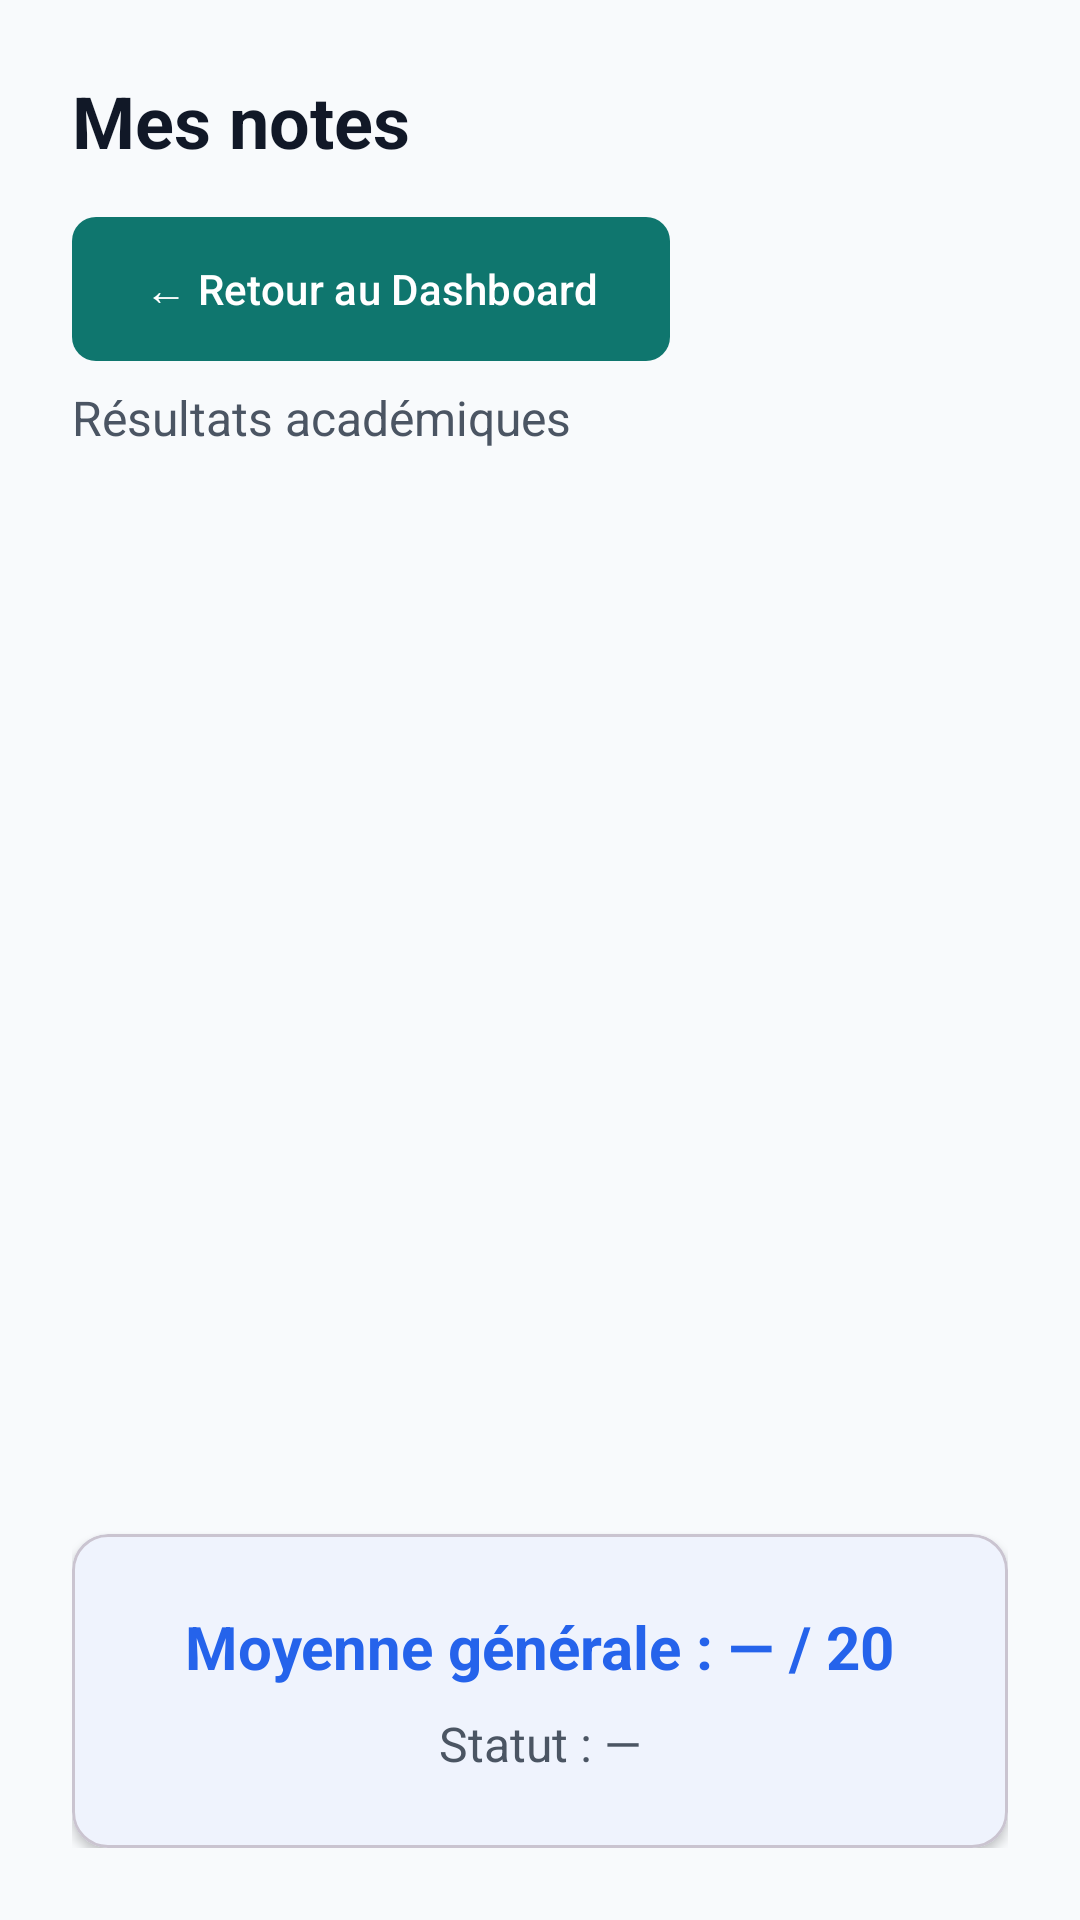

Layout XML and referenced resources for this Android screen:
<!-- AndroidManifest.xml: application theme Theme.EduCampus -->
<!-- res/layout/activity_notes.xml -->
<?xml version="1.0" encoding="utf-8"?>
<LinearLayout xmlns:android="http://schemas.android.com/apk/res/android"
    xmlns:app="http://schemas.android.com/apk/res-auto"
    android:layout_width="match_parent"
    android:layout_height="match_parent"
    android:orientation="vertical"
    android:padding="@dimen/spacing_large"
    android:background="@color/background_main">

    <TextView
        style="@style/TextTitle"
        android:layout_width="wrap_content"
        android:layout_height="wrap_content"
        android:text="Mes notes"
        android:textSize="@dimen/text_size_h2" />

    <com.google.android.material.button.MaterialButton
        android:id="@+id/btnRetourDashboard"
        style="@style/Widget.EduCampus.Button.Secondary"
        android:layout_width="wrap_content"
        android:layout_height="wrap_content"
        android:layout_marginTop="@dimen/spacing_medium"
        android:text="← Retour au Dashboard" />

    <TextView
        style="@style/TextSubtitle"
        android:layout_width="wrap_content"
        android:layout_height="wrap_content"
        android:layout_marginTop="@dimen/spacing_small"
        android:text="Résultats académiques" />

    <androidx.recyclerview.widget.RecyclerView
        android:id="@+id/recyclerViewNotes"
        android:layout_width="match_parent"
        android:layout_height="0dp"
        android:layout_weight="1"
        android:layout_marginTop="@dimen/spacing_medium"
        android:clipToPadding="false" />

    <com.google.android.material.card.MaterialCardView
        android:layout_width="match_parent"
        android:layout_height="wrap_content"
        android:layout_marginTop="@dimen/spacing_medium"
        app:cardCornerRadius="@dimen/card_corner_radius"
        app:cardElevation="@dimen/card_elevation">

        <LinearLayout
            android:layout_width="match_parent"
            android:layout_height="wrap_content"
            android:orientation="vertical"
            android:gravity="center"
            android:padding="@dimen/spacing_large">

            <TextView
                android:id="@+id/tvMoyenneGenerale"
                android:layout_width="wrap_content"
                android:layout_height="wrap_content"
                android:text="Moyenne générale : — / 20"
                android:textSize="@dimen/text_size_h3"
                android:textStyle="bold"
                android:textColor="@color/brand_primary" />

            <TextView
                android:id="@+id/tvStatut"
                android:layout_width="wrap_content"
                android:layout_height="wrap_content"
                android:layout_marginTop="@dimen/spacing_small"
                android:text="Statut : —"
                android:textSize="@dimen/text_size_body"
                android:textColor="@color/text_secondary" />

        </LinearLayout>

    </com.google.android.material.card.MaterialCardView>

</LinearLayout>
<!-- resources referenced by this layout -->
<resources>
  <color name="background_main">#F8FAFC</color>
  <color name="brand_primary">#2563EB</color>
  <color name="text_secondary">#4B5563</color>
  <dimen name="card_corner_radius">12dp</dimen>
  <dimen name="card_elevation">2dp</dimen>
  <dimen name="spacing_large">24dp</dimen>
  <dimen name="spacing_medium">16dp</dimen>
  <dimen name="spacing_small">8dp</dimen>
  <dimen name="text_size_body">16sp</dimen>
  <dimen name="text_size_h2">24sp</dimen>
  <dimen name="text_size_h3">20sp</dimen>
  <style name="TextSubtitle" parent="TextAppearance.Material3.TitleLarge">
          <item name="android:textColor">@color/text_secondary</item>
          <item name="android:textSize">@dimen/text_size_body</item>
      </style>
  <style name="TextTitle" parent="TextAppearance.Material3.HeadlineLarge">
          <item name="android:textStyle">bold</item>
          <item name="android:textColor">@color/text_primary</item>
          <item name="android:textSize">@dimen/text_size_h1</item>
      </style>
  <style name="Widget.EduCampus.Button.Secondary" parent="Widget.Material3.Button">
          <item name="backgroundTint">@color/brand_secondary</item>
          <item name="shapeAppearance">@style/ShapeAppearance.EduCampus.Button</item>
          <item name="android:insetTop">0dp</item>
          <item name="android:insetBottom">0dp</item>
      </style>
  <style name="Theme.EduCampus" parent="Base.Theme.EduCampus" />
  <color name="text_primary">#111827</color>
  <dimen name="text_size_h1">32sp</dimen>
  <color name="brand_secondary">#0F766E</color>
  <style name="ShapeAppearance.EduCampus.Button" parent="ShapeAppearance.Material3.SmallComponent">
          <item name="cornerSize">@dimen/button_corner_radius</item>
      </style>
  <style name="Base.Theme.EduCampus" parent="Theme.Material3.DayNight.NoActionBar">
          
          <item name="colorPrimary">@color/brand_primary</item>
          <item name="colorOnPrimary">@color/white</item>
          <item name="colorSecondary">@color/brand_secondary</item>
          <item name="colorOnSecondary">@color/white</item>
          <item name="colorTertiary">@color/brand_accent</item>
          <item name="colorOnTertiary">@color/white</item>
  
          
          <item name="android:windowBackground">@color/background_main</item>
          <item name="colorSurface">@color/background_card</item>
  
          
          <item name="android:textColorPrimary">@color/text_primary</item>
          <item name="android:textColorSecondary">@color/text_secondary</item>
      </style>
  <dimen name="button_corner_radius">8dp</dimen>
  <color name="white">#FFFFFFFF</color>
  <color name="brand_accent">#F59E0B</color>
  <color name="background_card">#FFFFFF</color>
</resources>
